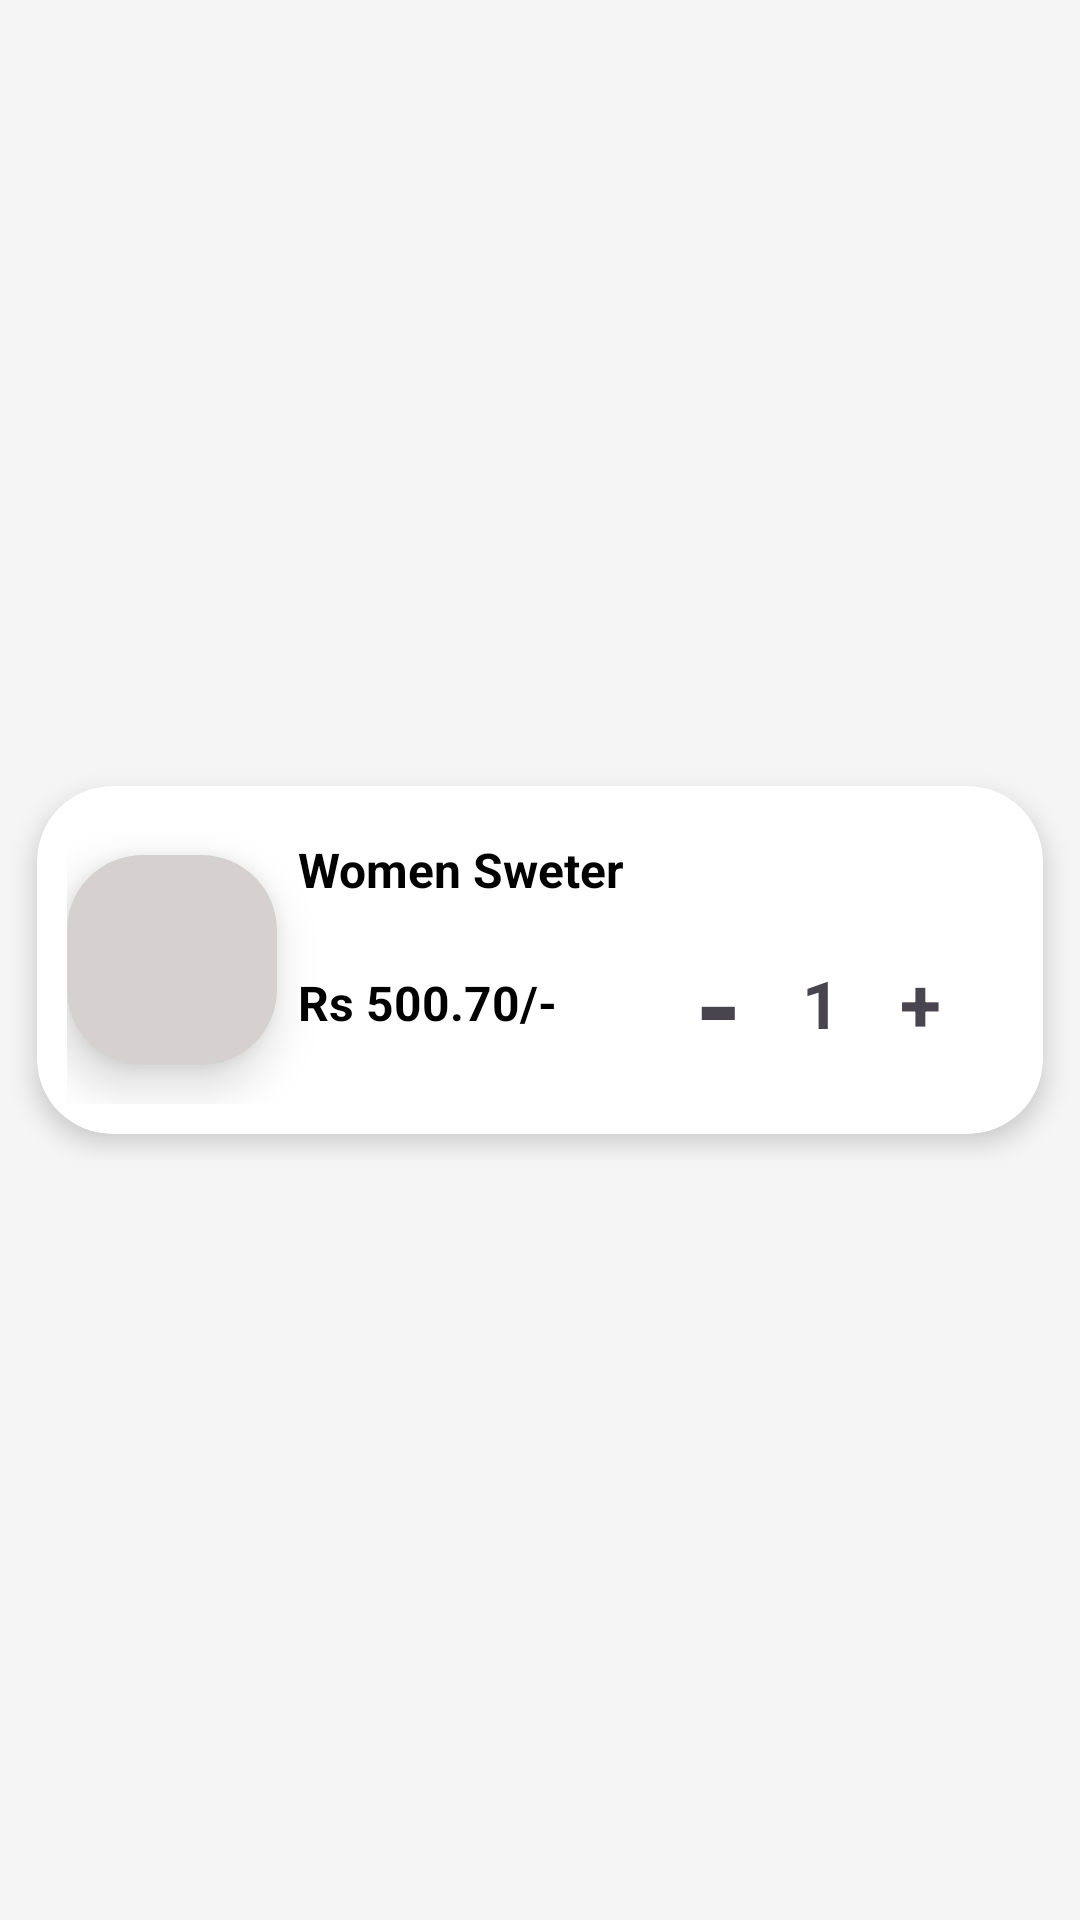

This screen was rendered from an Android layout file. Write that file and the resources it references.
<!-- AndroidManifest.xml: application theme Theme.FirebaseProject137 -->
<!-- res/layout/mycart_row.xml -->
<?xml version="1.0" encoding="utf-8"?>
<LinearLayout

    xmlns:android="http://schemas.android.com/apk/res/android"
    android:layout_width="match_parent"
    android:layout_height="wrap_content"
    xmlns:app="http://schemas.android.com/apk/res-auto"
    android:background="#f5f5f5">

    <androidx.cardview.widget.CardView
        android:layout_width="match_parent"
        android:layout_height="wrap_content"
        app:cardUseCompatPadding="true"
        app:cardElevation="5dp"
        app:cardMaxElevation="5dp"
        android:layout_gravity="center"
        app:cardCornerRadius="25dp">

        <LinearLayout
            android:layout_width="match_parent"
            android:layout_height="wrap_content"
            android:padding="10dp"
            android:orientation="horizontal">


           <androidx.cardview.widget.CardView
               android:layout_width="wrap_content"
               android:layout_height="wrap_content"
               app:cardBackgroundColor="#D5D1D1"
               app:cardElevation="10dp"
               android:layout_gravity="center"
               app:cardCornerRadius="25dp">


               <ImageView
                   android:id="@+id/proimg"
                   android:layout_width="70dp"
                   android:layout_height="70dp"
                   android:padding="5dp"/>

           </androidx.cardview.widget.CardView>


            <LinearLayout
                android:layout_width="match_parent"
                android:layout_height="wrap_content"
                android:orientation="vertical"
                android:padding="7dp">

                <LinearLayout
                    android:layout_width="match_parent"
                    android:layout_height="wrap_content"
                    android:orientation="horizontal">

                    <TextView
                        android:id="@+id/catTitle"
                        android:layout_width="0dp"
                        android:layout_weight="1"
                        android:layout_height="wrap_content"
                        android:textSize="16sp"
                        android:text="Women Sweter"
                        android:textStyle="bold"
                        android:textColor="@color/black"/>


                    <ImageView
                        android:id="@+id/imgDelete"
                        android:layout_width="40dp"
                        android:layout_height="match_parent"
                        android:src="@drawable/delet"/>

                </LinearLayout>


                <LinearLayout
                    android:layout_width="match_parent"
                    android:layout_height="wrap_content"
                    android:layout_marginTop="7dp"
                    android:orientation="horizontal"
                    android:gravity="center">


                    <TextView
                        android:id="@+id/productPrice"
                        android:layout_width="0dp"
                        android:layout_weight="1"
                        android:layout_height="wrap_content"
                        android:textSize="16sp"
                        android:text="Rs 500.70/-"
                        android:textStyle="bold"
                        android:textColor="@color/black"/>

                    <LinearLayout
                        android:layout_width="0dp"
                        android:layout_weight="1"
                        android:layout_height="wrap_content"
                        android:gravity="center"
                        android:background="@drawable/addcountshep">


                        <TextView
                            android:id="@+id/txtSub"
                            android:layout_width="wrap_content"
                            android:layout_height="wrap_content"
                            android:text="-"
                            android:textStyle="bold"
                            android:textSize="40sp"/>

                        <TextView
                            android:id="@+id/txtQty"
                            android:layout_width="wrap_content"
                            android:layout_height="wrap_content"
                            android:text="1"
                            android:textStyle="bold"
                            android:layout_marginRight="20dp"
                            android:layout_marginLeft="20dp"
                            android:textSize="22sp"/>

                        <TextView
                            android:id="@+id/txtAdd"
                            android:layout_width="wrap_content"
                            android:layout_height="wrap_content"
                            android:text="+"
                            android:textStyle="bold"
                            android:textSize="25sp"/>



                    </LinearLayout>




                </LinearLayout>


            </LinearLayout>


        </LinearLayout>






    </androidx.cardview.widget.CardView>



</LinearLayout>
<!-- resources referenced by this layout -->
<resources>
  <style name="Theme.FirebaseProject137" parent="Base.Theme.FirebaseProject137" />
  <style name="Base.Theme.FirebaseProject137" parent="Theme.Material3.DayNight.NoActionBar">
          
          
      </style>
  <!-- not gathered from this repository: default colours our renderer supplied (Android Studio template values) -->
  <color name="black">#FF000000</color>
</resources>
